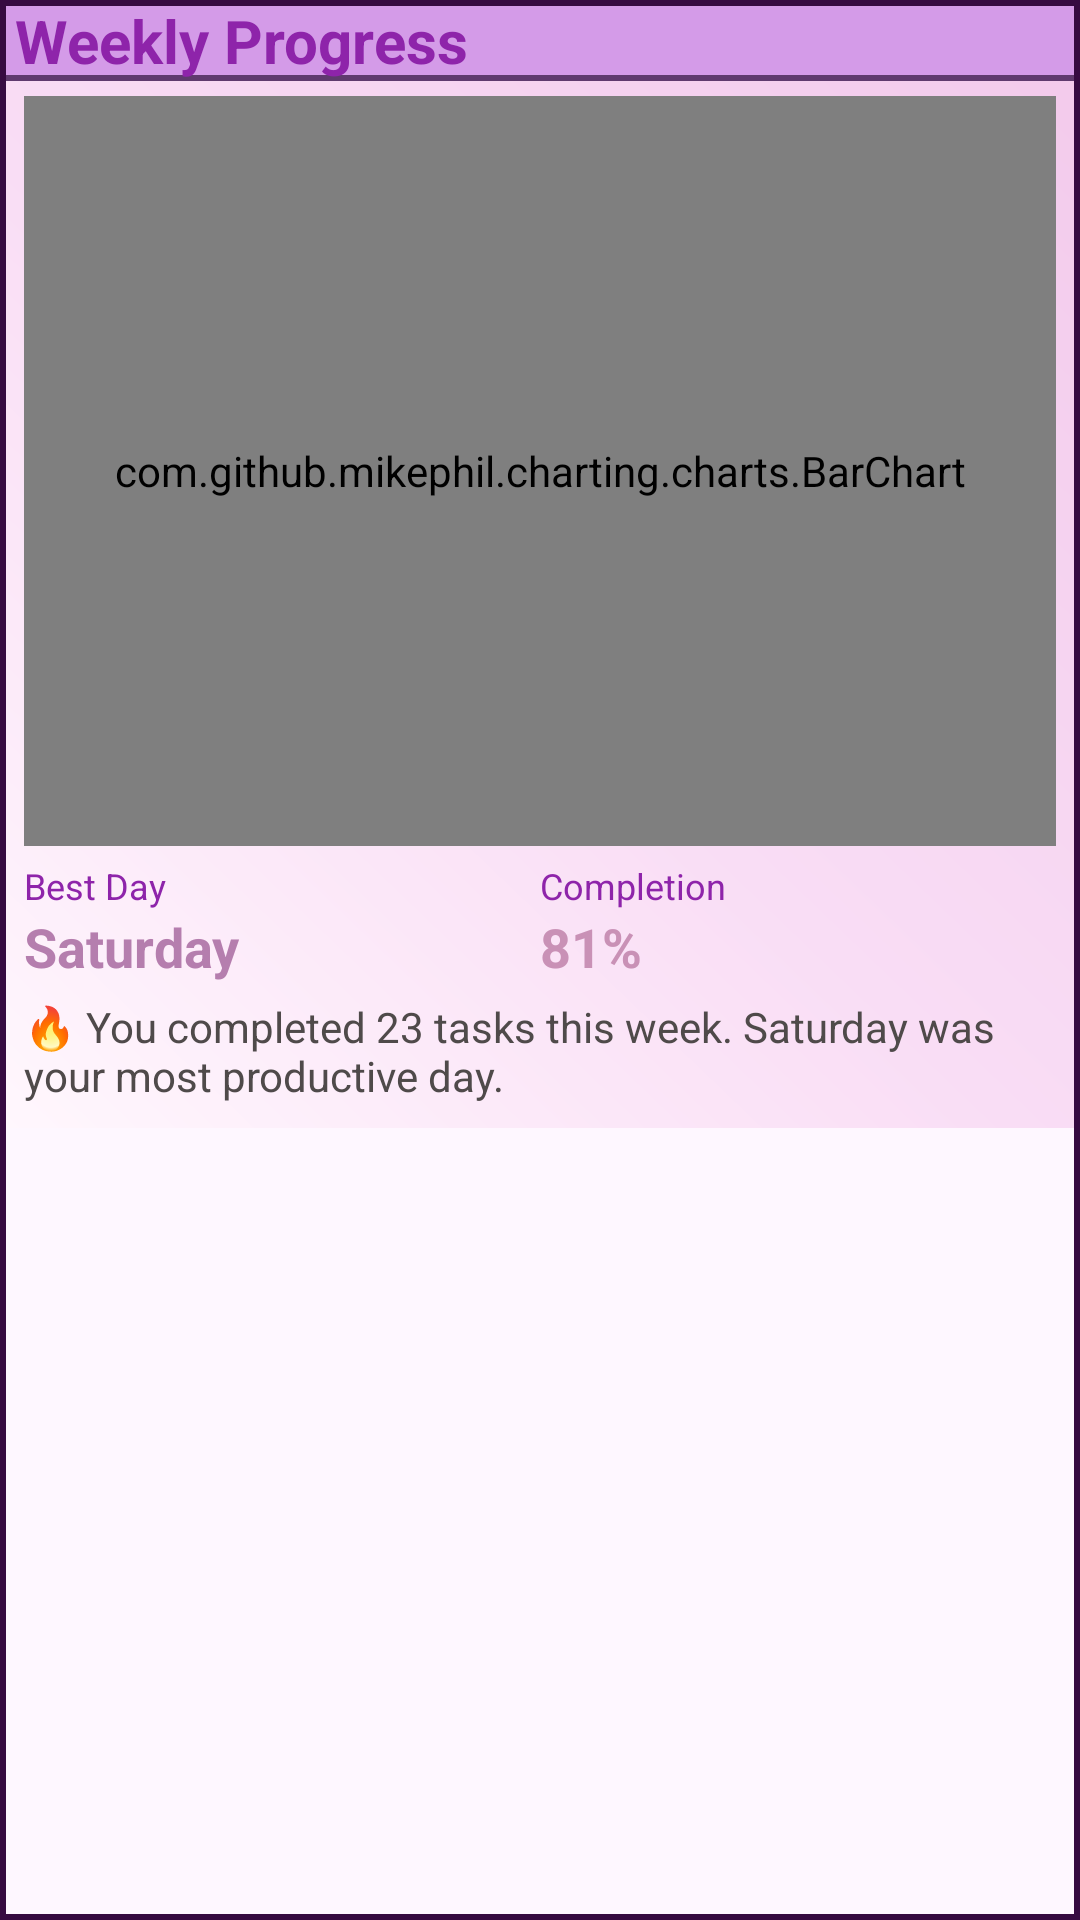

Write the Android layout XML for this screen, with the resource values it uses.
<!-- AndroidManifest.xml: application theme Theme.GOALTRACKER -->
<!-- res/layout/weeklycharts.xml -->
<?xml version="1.0" encoding="utf-8"?>
<com.google.android.material.card.MaterialCardView xmlns:android="http://schemas.android.com/apk/res/android"
    xmlns:app="http://schemas.android.com/apk/res-auto"
    xmlns:chart="http://schemas.android.com/apk/res-auto"
    android:id="@+id/cardWeeklyChart"
    android:layout_width="match_parent"
    android:layout_height="wrap_content"
    android:layout_marginTop="16dp"
    android:layout_marginBottom="16dp"
    app:cardBackgroundColor="@android:color/transparent"
    app:cardCornerRadius="0dp"
    app:strokeColor="#360B41"
    app:strokeWidth="2dp">

    <LinearLayout
        android:layout_width="match_parent"
        android:layout_height="wrap_content"
        android:background="@drawable/gradient2"
        android:orientation="vertical">

        

        <LinearLayout
            android:layout_width="match_parent"
            android:layout_height="wrap_content"
            android:background="@drawable/button01"
            android:gravity="center_vertical">

            <TextView
                android:layout_width="wrap_content"
                android:layout_height="wrap_content"
                android:text=" Weekly Progress"
                android:textColor="#8E24AA"
                android:textSize="20sp"
                android:textStyle="bold" />

        </LinearLayout>

        

        <com.github.mikephil.charting.charts.BarChart
            android:id="@+id/weeklyBarChart"
            android:layout_width="match_parent"
            android:layout_height="250dp"
            android:layout_marginLeft="8dp"
            android:layout_marginTop="5dp"
            android:layout_marginRight="8dp" />

        

        <LinearLayout
            android:layout_width="match_parent"
            android:layout_height="wrap_content"
            android:layout_marginLeft="8dp"
            android:layout_marginTop="5dp"
            android:layout_marginRight="8dp"
            android:orientation="horizontal">

            <LinearLayout
                android:layout_width="0dp"
                android:layout_height="wrap_content"
                android:layout_weight="1"
                android:orientation="vertical">

                <TextView
                    android:layout_width="wrap_content"
                    android:layout_height="wrap_content"
                    android:text="Best Day"
                    android:textColor="#8E24AA"
                    android:textSize="12sp" />

                <TextView
                    android:id="@+id/txtBestDay"
                    android:layout_width="wrap_content"
                    android:layout_height="wrap_content"
                    android:text="Saturday"
                    android:textColor="#B57EAE"
                    android:textSize="18sp"
                    android:textStyle="bold" />

            </LinearLayout>

            <LinearLayout
                android:layout_width="0dp"
                android:layout_height="wrap_content"
                android:layout_weight="1"
                android:orientation="vertical">

                <TextView

                    android:layout_width="wrap_content"
                    android:layout_height="wrap_content"
                    android:text="Completion"
                    android:textColor="#8E24AA"
                    android:textSize="12sp" />

                <TextView
                    android:id="@+id/txtWeeklyCompletion"
                    android:layout_width="wrap_content"
                    android:layout_height="wrap_content"
                    android:text="81%"
                    android:textColor="#C991B6"
                    android:textSize="18sp"
                    android:textStyle="bold" />

            </LinearLayout>

        </LinearLayout>

        

        <TextView
            android:id="@+id/txtWeeklyInsight"
            android:layout_width="match_parent"
            android:layout_height="wrap_content"
            android:layout_marginLeft="8dp"
            android:layout_marginTop="5dp"
            android:layout_marginRight="8dp"
            android:layout_marginBottom="8dp"
            android:text="🔥 You completed 23 tasks this week. Saturday was your most productive day."
            android:textColor="#4F4A4A"
            android:textSize="14sp" />

    </LinearLayout>

</com.google.android.material.card.MaterialCardView>
<!-- resources referenced by this layout -->
<resources>
  <!-- drawable button01 (drawable) -->
  <?xml version="1.0" encoding="utf-8"?>
  <shape xmlns:android="http://schemas.android.com/apk/res/android">
  
      <solid android:color="#D49BE8"/>
  
      <stroke
          android:width="2dp"
  
          android:color="#5F3A6E"/>
  
      <corners android:radius="0dp"/>
  
  </shape>
  <!-- drawable gradient2 (drawable) -->
  <?xml version="1.0" encoding="utf-8"?>
  <shape xmlns:android="http://schemas.android.com/apk/res/android">
  
      <gradient
          android:type="linear"
          android:angle="45"
          android:startColor="#FFF7FD"
          android:centerColor="#F9DDF5"
          android:centerX="0.45"
          android:endColor="#F2C9EB"/>
  
  </shape>
  <style name="Theme.GOALTRACKER" parent="Base.Theme.GOALTRACKER" />
  <style name="Base.Theme.GOALTRACKER" parent="Theme.Material3.DayNight.NoActionBar">
          
          
      </style>
</resources>
